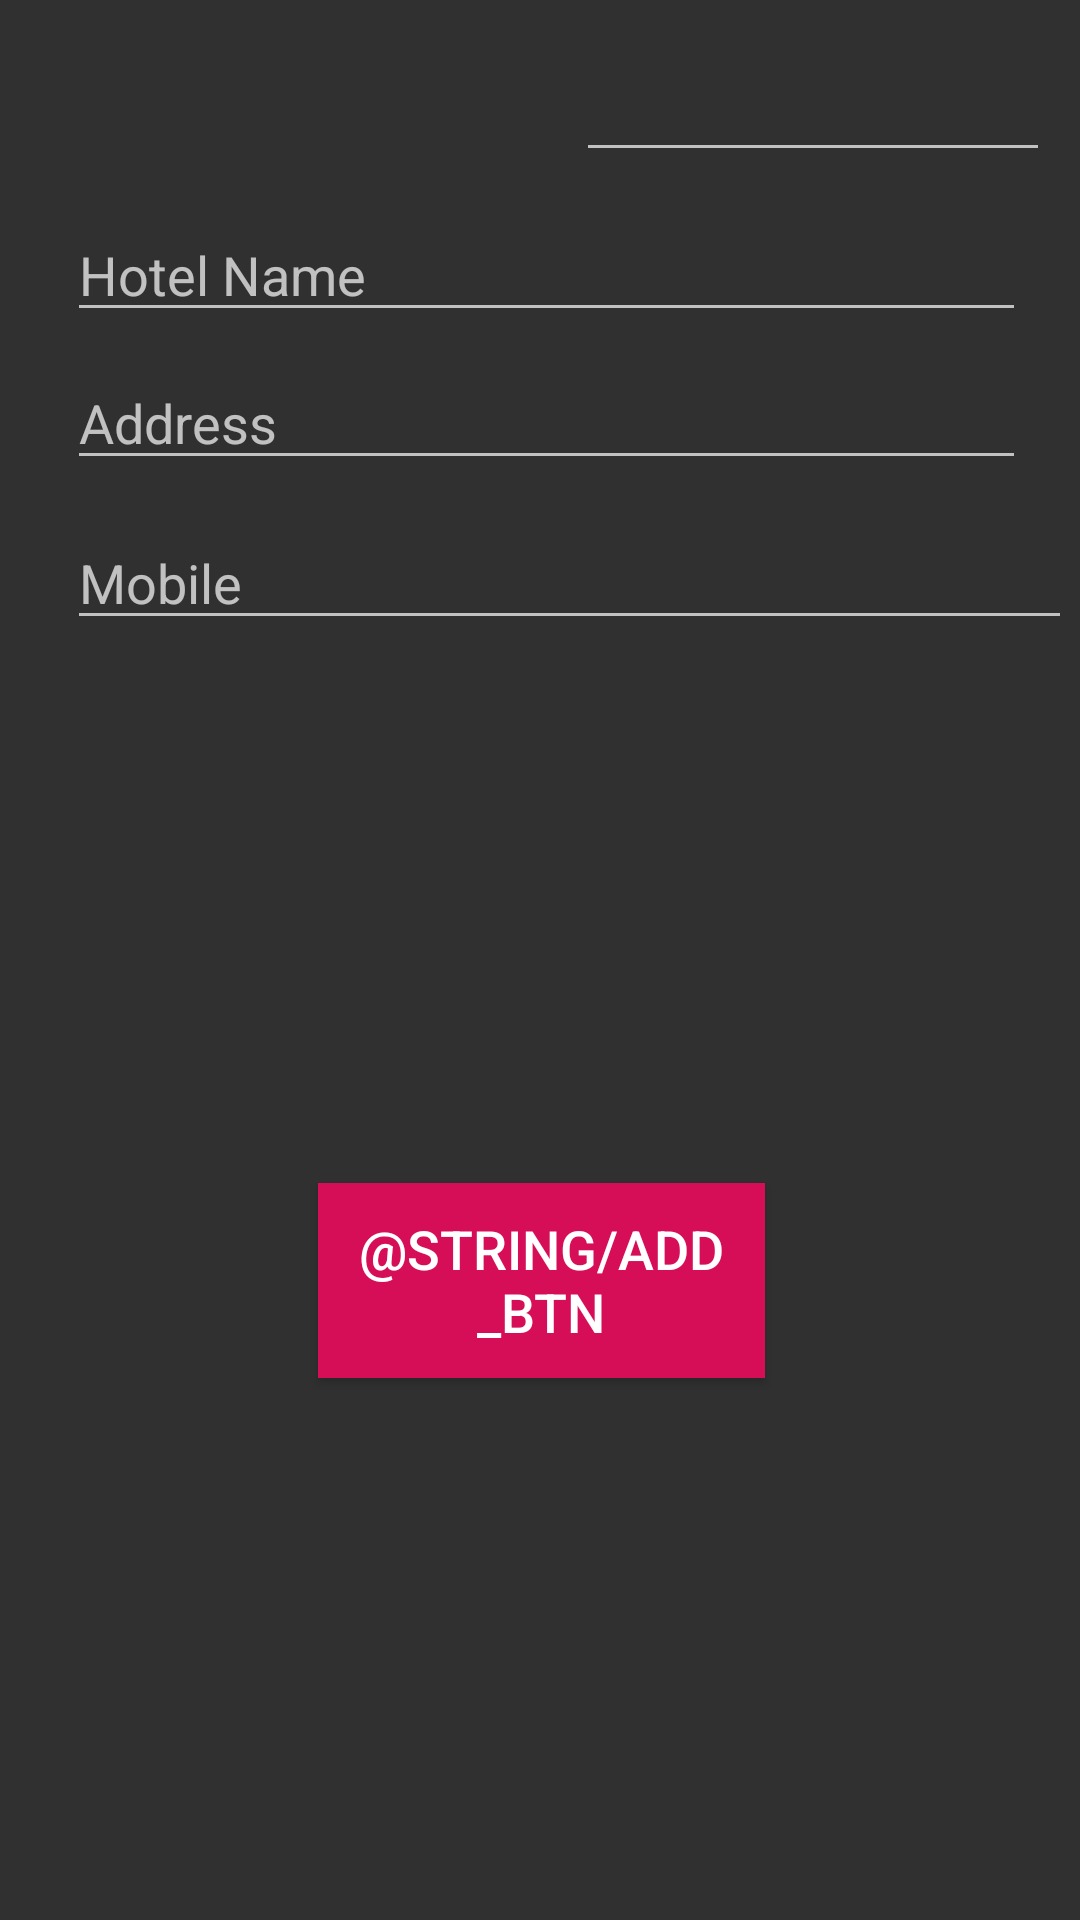

Reconstruct the res/layout file that produces this screen, plus the resources it refers to.
<!-- AndroidManifest.xml: application theme AppTheme -->
<!-- res/layout/activity_adding_hotels.xml -->
<?xml version="1.0" encoding="utf-8"?>
<android.support.constraint.ConstraintLayout xmlns:android="http://schemas.android.com/apk/res/android"
    xmlns:app="http://schemas.android.com/apk/res-auto"
    xmlns:tools="http://schemas.android.com/tools"
    android:id="@+id/constaintLayOutID"
    android:layout_width="match_parent"
    android:layout_height="match_parent"
    android:theme="@style/AppTheme"
    tools:context=".AddingHotels">


    <Button
        android:id="@+id/btnAdd"
        android:layout_width="149dp"
        android:layout_height="65dp"
        android:layout_marginStart="8dp"
        android:layout_marginTop="8dp"
        android:layout_marginEnd="8dp"
        android:layout_marginBottom="8dp"
        android:background="@color/colorAccent"
        android:text="@string/add_btn"
        android:textColor="@android:color/white"
        android:textSize="18sp"
        app:layout_constraintBottom_toBottomOf="parent"
        app:layout_constraintEnd_toEndOf="parent"
        app:layout_constraintHorizontal_bias="0.502"
        app:layout_constraintStart_toStartOf="parent"
        app:layout_constraintTop_toBottomOf="@+id/editText11" />

    <android.support.constraint.Guideline
        android:id="@+id/guideline"
        android:layout_width="wrap_content"
        android:layout_height="wrap_content"
        android:orientation="horizontal" />

    <android.support.constraint.Guideline
        android:id="@+id/guideline2"
        android:layout_width="wrap_content"
        android:layout_height="wrap_content"
        android:orientation="vertical" />

    <EditText
        android:id="@+id/editText7"
        android:layout_width="157dp"
        android:layout_height="wrap_content"
        android:layout_marginTop="16dp"
        android:layout_marginEnd="8dp"
        android:ems="10"
        android:freezesText="true"
        android:inputType="textPersonName|number"
        android:textColor="@color/colorAccent"
        app:layout_constraintEnd_toEndOf="parent"
        app:layout_constraintHorizontal_bias="0.073"
        app:layout_constraintStart_toStartOf="parent"
        app:layout_constraintTop_toTopOf="@+id/guideline" />

    <EditText
        android:id="@+id/editText8"
        android:layout_width="158dp"
        android:layout_height="wrap_content"
        android:layout_marginStart="8dp"
        android:layout_marginTop="16dp"
        android:ems="10"
        android:freezesText="true"
        android:inputType="textPersonName|number"
        android:textColor="@color/colorAccent"
        app:layout_constraintEnd_toEndOf="parent"
        app:layout_constraintHorizontal_bias="0.555"
        app:layout_constraintStart_toEndOf="@+id/editText7"
        app:layout_constraintTop_toTopOf="parent" />

    <EditText
        android:id="@+id/editText9"
        android:layout_width="0dp"
        android:layout_height="wrap_content"
        android:layout_marginStart="8dp"
        android:layout_marginTop="12dp"
        android:layout_marginEnd="8dp"
        android:ems="10"
        android:hint="Hotel Name"
        android:inputType="textPersonName"
        android:textColor="@color/colorAccent"
        app:layout_constraintEnd_toEndOf="@+id/editText8"
        app:layout_constraintHorizontal_bias="0.486"
        app:layout_constraintStart_toStartOf="@+id/editText7"
        app:layout_constraintTop_toBottomOf="@+id/editText8" />

    <EditText
        android:id="@+id/editText10"
        android:layout_width="0dp"
        android:layout_height="wrap_content"
        android:layout_marginTop="8dp"
        android:ems="10"
        android:hint="Address"
        android:inputType="textPersonName"
        android:textColor="@color/colorAccent"
        app:layout_constraintEnd_toEndOf="@+id/editText9"
        app:layout_constraintStart_toStartOf="@+id/editText9"
        app:layout_constraintTop_toBottomOf="@+id/editText9" />

    <EditText
        android:id="@+id/editText11"
        android:layout_width="335dp"
        android:layout_height="wrap_content"
        android:layout_marginTop="12dp"
        android:ems="10"
        android:hint="Mobile"
        android:inputType="textPersonName"
        android:phoneNumber="true"
        android:textColor="@color/colorAccent"
        app:layout_constraintEnd_toEndOf="@+id/editText10"
        app:layout_constraintHorizontal_bias="0.0"
        app:layout_constraintStart_toStartOf="@+id/editText10"
        app:layout_constraintTop_toBottomOf="@+id/editText10" />
</android.support.constraint.ConstraintLayout>
<!-- resources referenced by this layout -->
<resources>
  <color name="colorAccent">#d60d57</color>
  <style name="AppTheme" parent="Theme.AppCompat">
          <item name="colorPrimary">@color/colorAccent</item>
          <item name="colorPrimaryDark">@color/colorPrimaryDark</item>
          <item name="colorAccent">@color/colorAccent</item>
      </style>
  <color name="colorPrimaryDark">#d60d51</color>
</resources>
